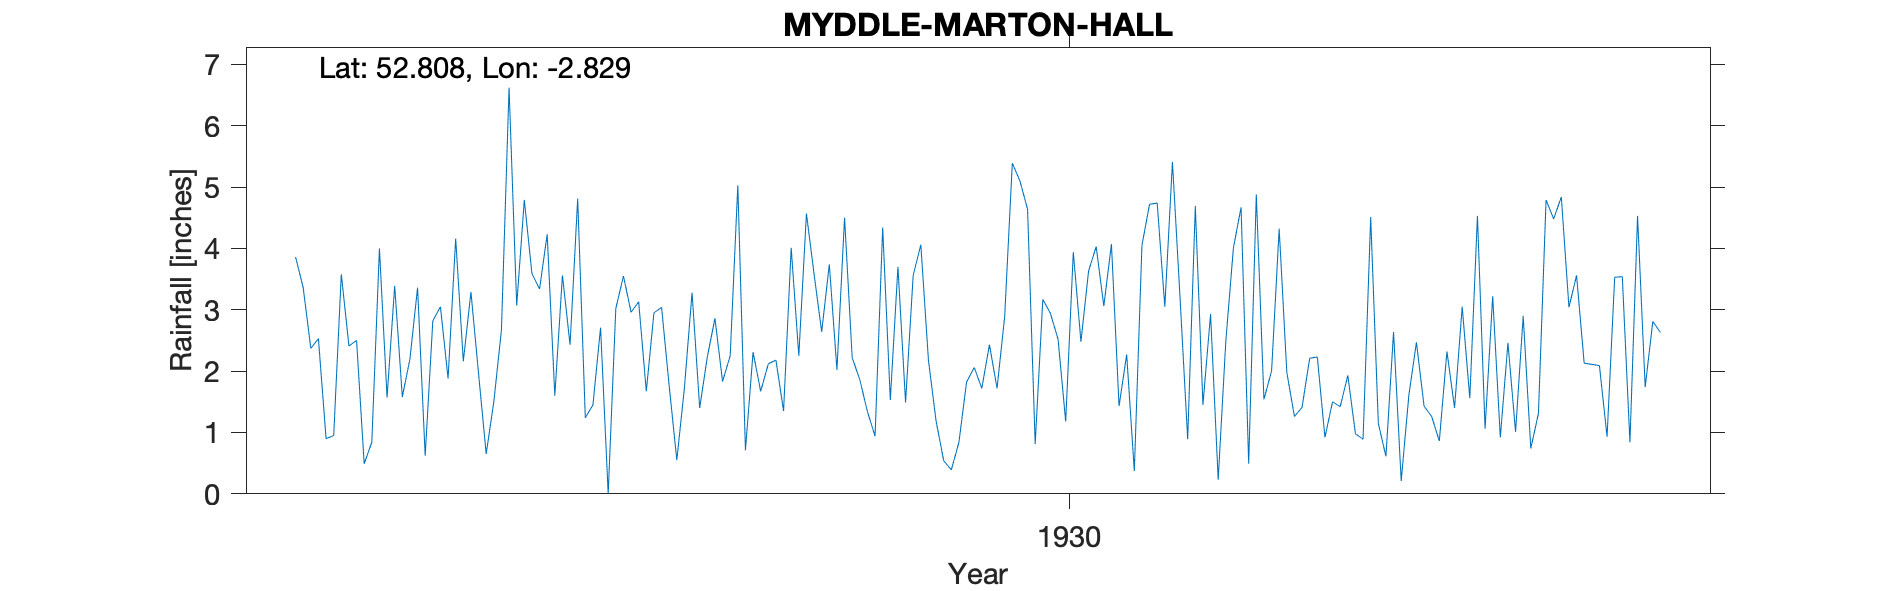

Source data for this figure (header and first rows):
MYDDLE-MARTON-HALL, , , , , , , , , , , , , , , , , , , , , 
Grid ref, SJ442237, Long, -2.829, Lat, 52.81, Elevation, 280, ft., , , , , , , , , , , , , 
Station no, 2308, , , , , , , , , , , , , , , , , , , , 
, 1920, 1921, 1922, 1923, 1924, 1925, 1926, 1927, 1928, 1929, 1930, 1931, 1932, 1933, 1934, 1935, 1936, 1937, 1938, 1939, 1940
January, , , 3.86, 1.57, 1.96, 2.43, 3.04, 2.31, 4.5, 1.19, 4.64, 1.43, 2.93, 1.41, 2.64, 1.06, 3.56, , , , 
February, , , 3.36, 3.39, 0.65, 4.81, 1.76, 1.67, 2.22, 0.54, 0.81, 2.27, 0.23, 2.21, 0.21, 3.22, 2.13, , , , 
March, , , 2.37, 1.58, 1.5, 1.24, 0.55, 2.12, 1.86, 0.39, 3.17, 0.37, 2.49, 2.23, 1.6, 0.92, 2.11, , , , 
April, , , 2.53, 2.2, 2.67, 1.45, 1.73, 2.18, 1.34, 0.84, 2.94, 4.05, 4.01, 0.92, 2.47, 2.46, 2.09, , , , 
May, , , 0.9, 3.36, 6.62, 2.71, 3.28, 1.35, 0.94, 1.82, 2.52, 4.72, 4.67, 1.5, 1.43, 1.01, 0.93, , , , 
June, , , 0.95, 0.62, 3.07, 0, 1.4, 4.01, 4.34, 2.06, 1.18, 4.74, 0.49, 1.42, 1.26, 2.9, 3.53, , , , 
July, , , 3.58, 2.82, 4.79, 3.02, 2.23, 2.25, 1.53, 1.72, 3.94, 3.05, 4.88, 1.93, 0.86, 0.74, 3.54, , , , 
August, , , 2.41, 3.05, 3.59, 3.55, 2.86, 4.57, 3.7, 2.43, 2.48, 5.41, 1.54, 0.98, 2.32, 1.31, 0.84, , , , 
September, , , 2.5, 1.88, 3.34, 2.96, 1.83, 3.58, 1.49, 1.72, 3.63, 3.19, 2, 0.89, 1.4, 4.79, 4.53, , , , 
October, , , 0.49, 4.16, 4.23, 3.13, 2.25, 2.64, 3.56, 2.89, 4.03, 0.89, 4.32, 4.51, 3.05, 4.48, 1.74, , , , 
November, , , 0.84, 2.16, 1.6, 1.67, 5.03, 3.74, 4.06, 5.39, 3.06, 4.69, 1.98, 1.15, 1.56, 4.84, 2.81, , , , 
December, , , 4, 3.29, 3.56, 2.95, 0.71, 2.02, 2.18, 5.1, 4.07, 1.45, 1.26, 0.61, 4.53, 3.04, 2.63, , , , 
Total, , , 27.79, 30.08, 37.58, 29.92, 26.67, 32.44, 31.72, 26.09, 36.47, 36.26, 30.8, 19.76, 23.33, 30.77, 30.44, , , , 
NGR is Marton Hall. Altitudes match, , , , , , , , , , , , , , , , , , , , , 
